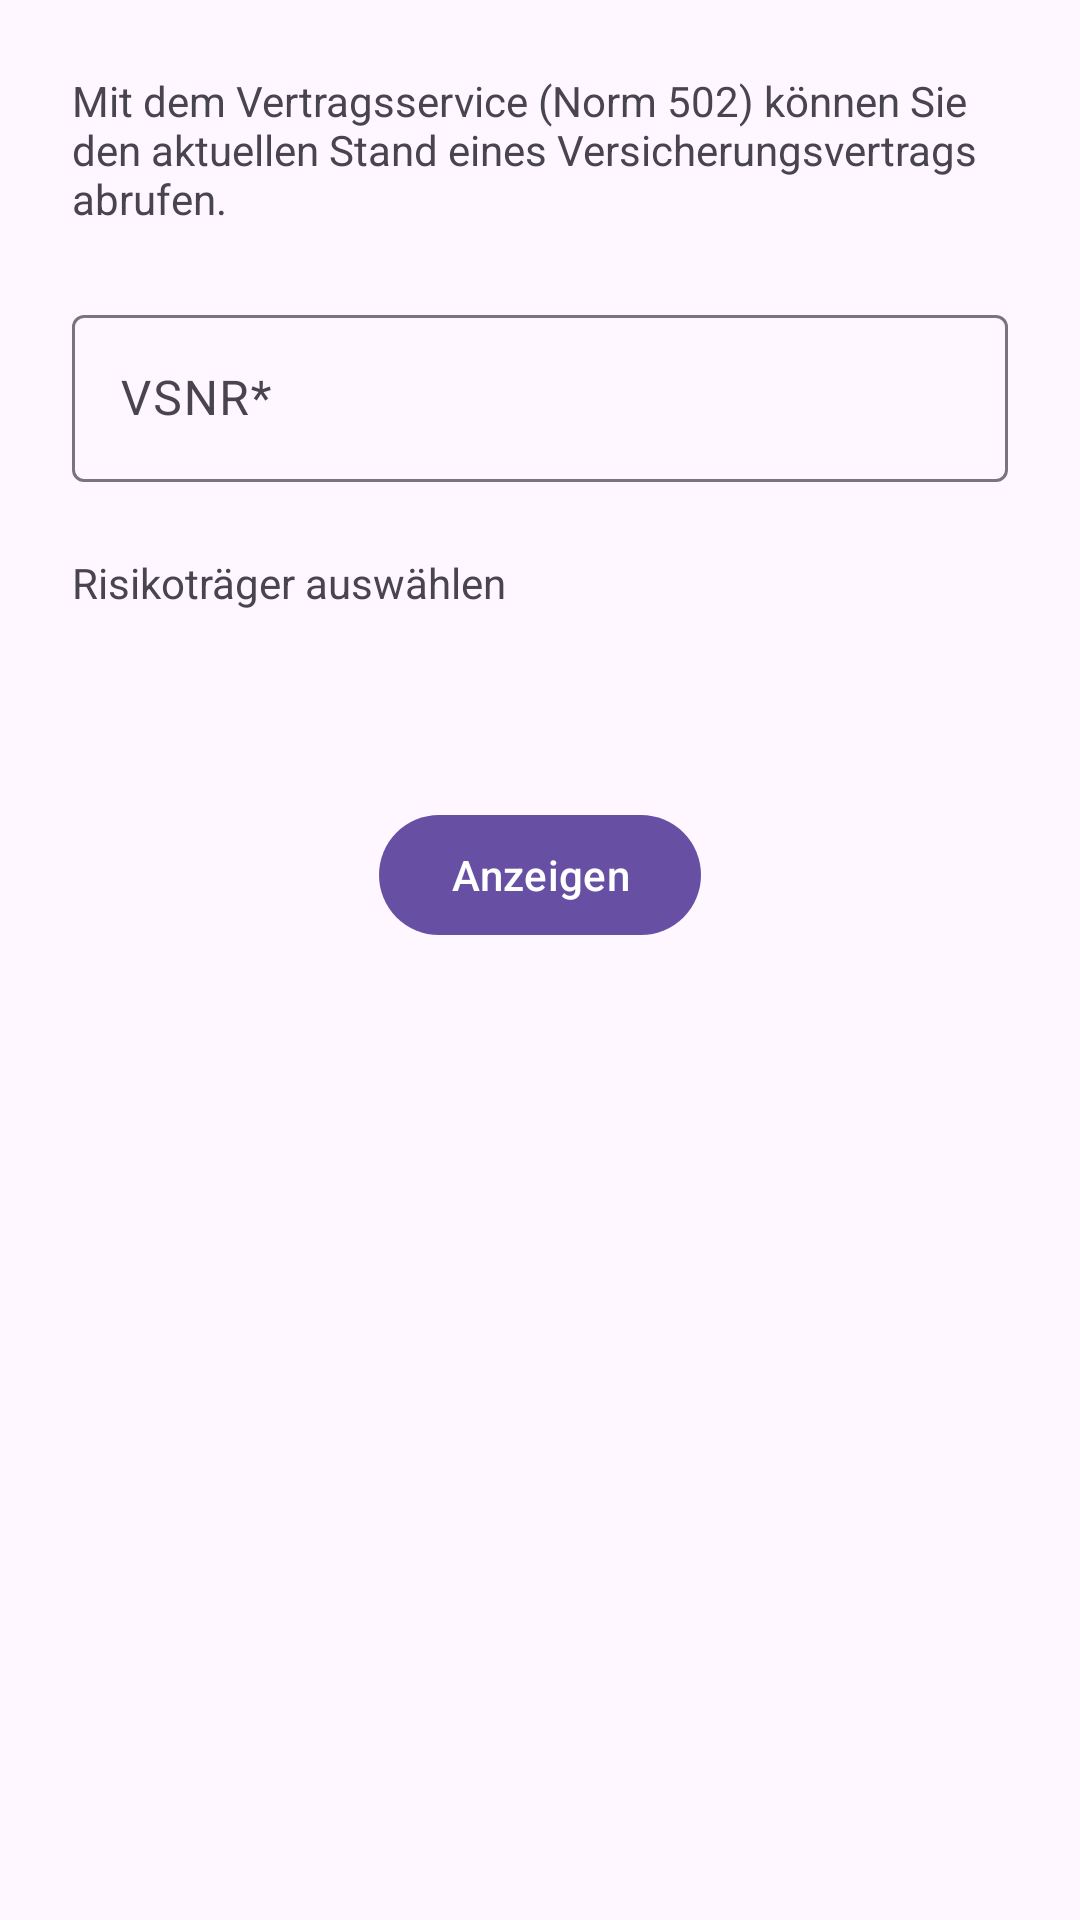

The Android layout XML behind this screen, and the referenced resources:
<!-- AndroidManifest.xml: application theme Theme.BiPROClient -->
<!-- res/layout/fragment_vertrag_service.xml -->
<?xml version="1.0" encoding="utf-8"?>
<androidx.constraintlayout.widget.ConstraintLayout xmlns:android="http://schemas.android.com/apk/res/android"
    xmlns:tools="http://schemas.android.com/tools"
    android:layout_width="match_parent"
    android:layout_height="match_parent"
    xmlns:app="http://schemas.android.com/apk/res-auto"
    tools:context=".ui.vertrag.VertragServiceFragment">

    <com.google.android.material.progressindicator.LinearProgressIndicator
        android:id="@+id/progressVertragService"
        android:layout_width="match_parent"
        android:layout_height="wrap_content"
        app:layout_constraintEnd_toEndOf="parent"
        app:layout_constraintStart_toStartOf="parent"
        app:layout_constraintTop_toTopOf="parent"
        android:visibility="gone"
        android:indeterminate="true" />

    <TextView
        android:id="@+id/textviewVertragServiceIntro"
        android:layout_width="match_parent"
        android:layout_height="wrap_content"
        android:text="Mit dem Vertragsservice (Norm 502) können Sie den aktuellen Stand eines Versicherungsvertrags abrufen."
        android:layout_marginBottom="16dp"
        android:layout_marginTop="24dp"
        android:layout_marginStart="24dp"
        android:layout_marginEnd="24dp"
        app:layout_constraintEnd_toEndOf="parent"
        app:layout_constraintStart_toStartOf="parent"
        app:layout_constraintTop_toBottomOf="@id/progressVertragService"
        />

    <com.google.android.material.textfield.TextInputLayout
        android:id="@+id/editTextVsnrLayout"
        android:layout_width="match_parent"
        android:layout_height="wrap_content"
        android:hint="VSNR*"
        android:layout_margin="24dp"
        app:layout_constraintEnd_toEndOf="parent"
        app:layout_constraintStart_toStartOf="parent"
        app:layout_constraintTop_toBottomOf="@id/textviewVertragServiceIntro">
        <com.google.android.material.textfield.TextInputEditText
            android:id="@+id/editTextVsnrVertrag"
            android:layout_width="match_parent"
            android:layout_height="wrap_content"
            android:ems="10"
            android:inputType="text"
            android:maxLength="17"
            android:singleLine="true"
            />
    </com.google.android.material.textfield.TextInputLayout>

    <TextView
        android:id="@+id/textviewVertragService"
        android:layout_width="match_parent"
        android:layout_height="wrap_content"
        android:text="Risikoträger auswählen"
        android:layout_marginBottom="16dp"
        android:layout_marginTop="24dp"
        android:layout_marginStart="24dp"
        android:layout_marginEnd="24dp"
        app:layout_constraintEnd_toEndOf="parent"
        app:layout_constraintStart_toStartOf="parent"
        app:layout_constraintTop_toBottomOf="@id/editTextVsnrLayout"
        />

    <RadioGroup
        android:layout_width="match_parent"
        android:layout_height="wrap_content"
        android:layout_marginLeft="24dp"
        android:layout_marginRight="24dp"
        android:id="@+id/selectVuNrVertragRadioGroup"
        android:hint="VU-Schlüssel"
        app:layout_constraintEnd_toEndOf="parent"
        app:layout_constraintStart_toStartOf="parent"
        app:layout_constraintTop_toBottomOf="@id/textviewVertragService">
    </RadioGroup>

    <com.google.android.material.button.MaterialButton
        android:id="@+id/buttonStartVertragSearch"
        android:layout_width="wrap_content"
        android:layout_height="wrap_content"
        android:layout_marginStart="16dp"
        android:layout_marginTop="64dp"
        android:layout_marginEnd="16dp"
        android:text="Anzeigen"
        app:layout_constraintEnd_toEndOf="parent"
        app:layout_constraintStart_toStartOf="parent"
        app:layout_constraintTop_toBottomOf="@id/selectVuNrVertragRadioGroup" />
</androidx.constraintlayout.widget.ConstraintLayout>
<!-- resources referenced by this layout -->
<resources>
  <style name="Theme.BiPROClient" parent="Theme.Material3.DayNight">
      </style>
</resources>
